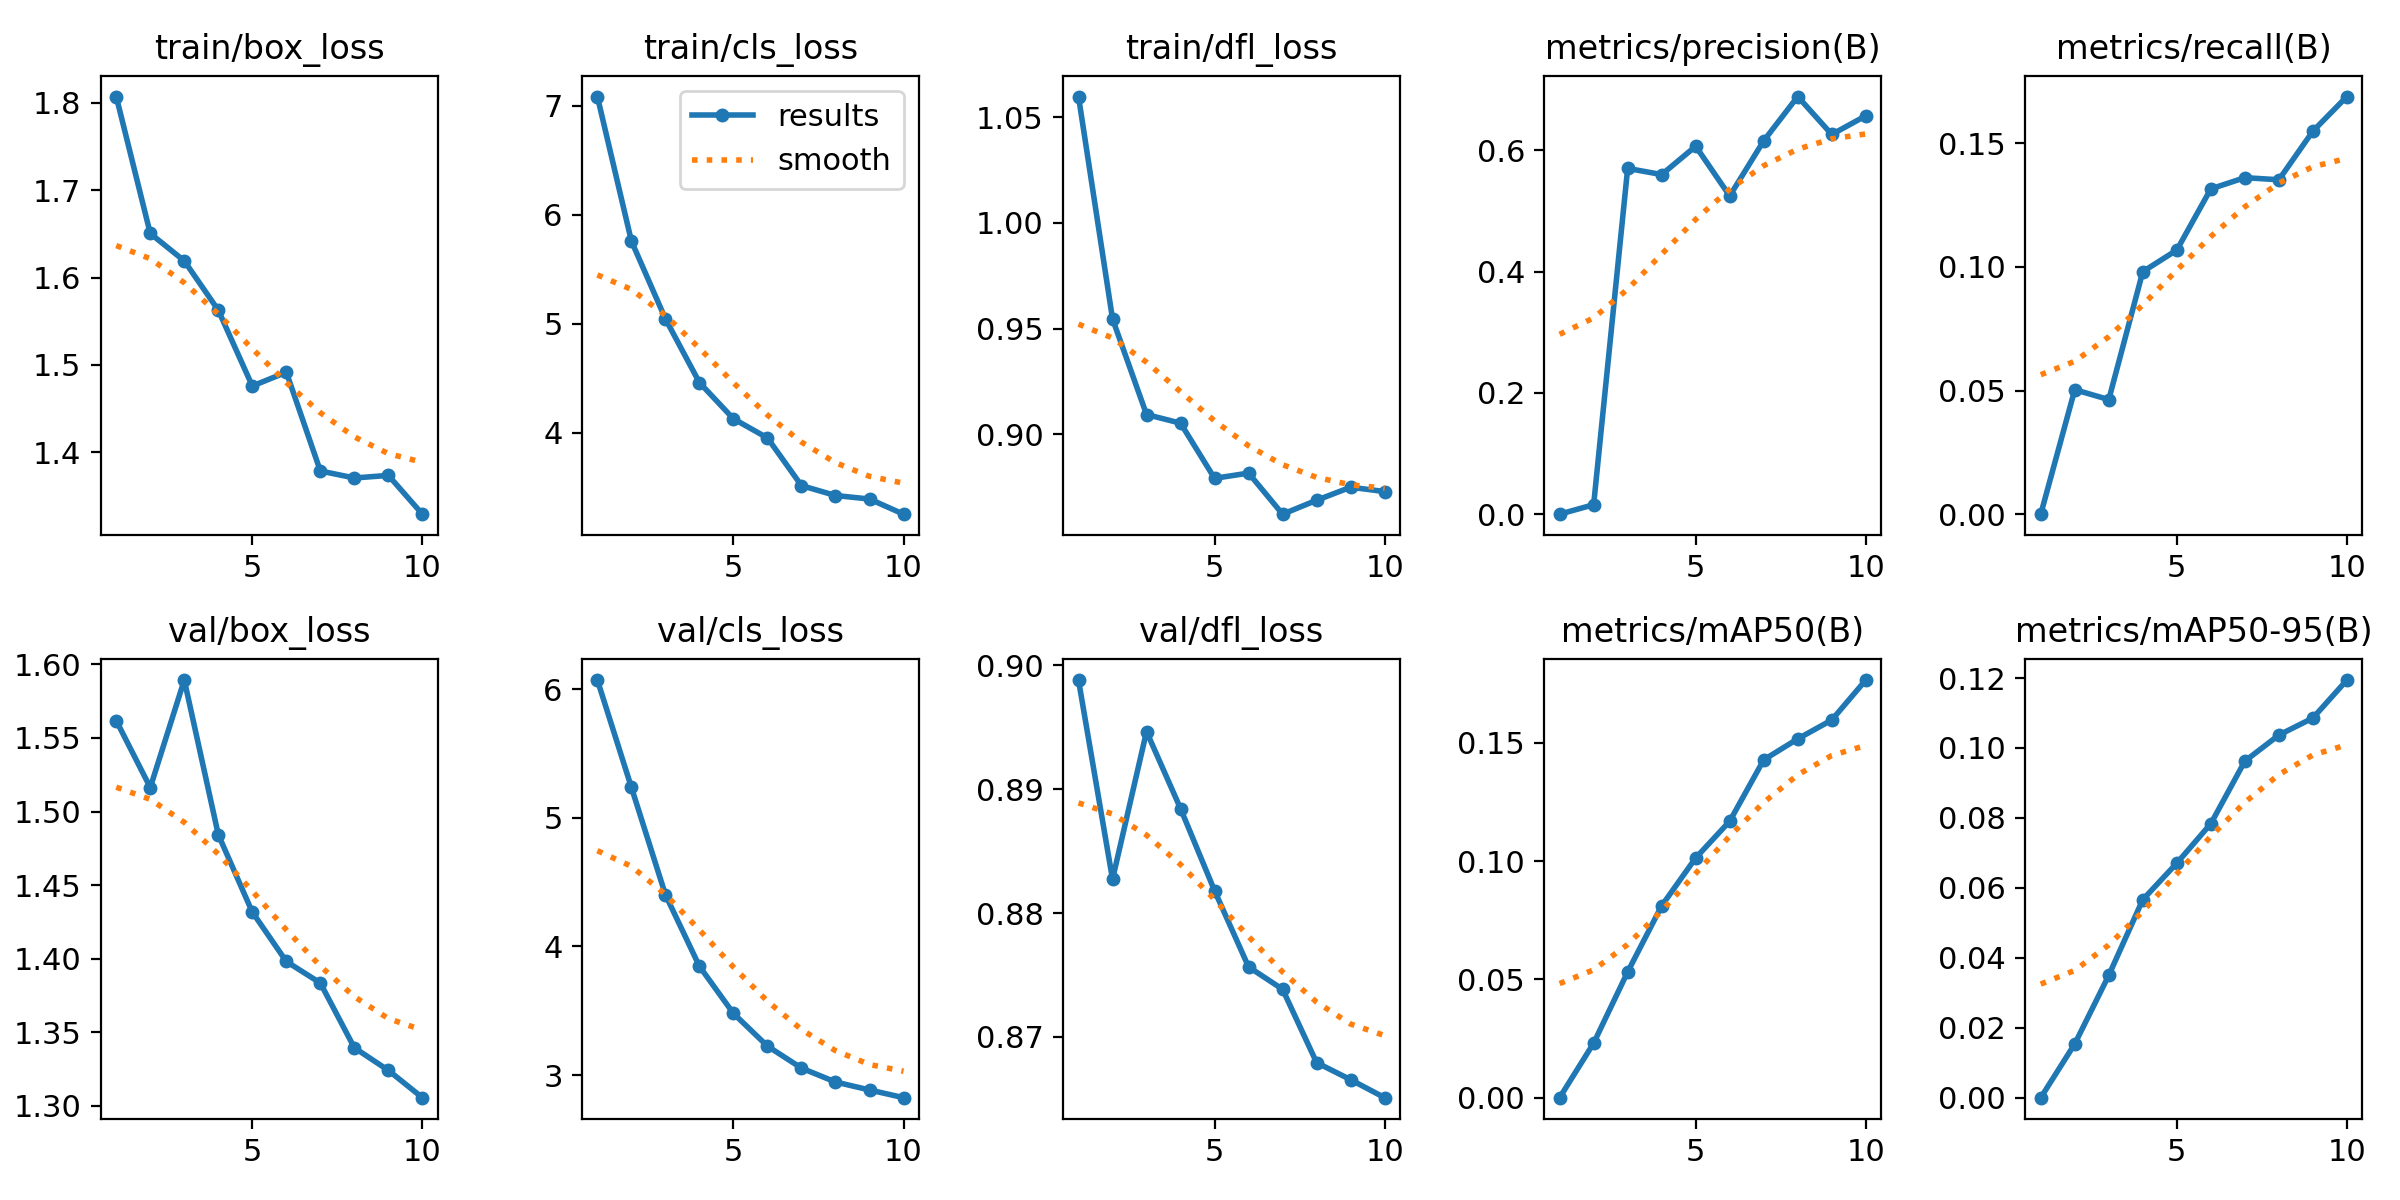

The file beside this chart, header and first rows:
epoch, time, train/box_loss, train/cls_loss, train/dfl_loss, metrics/precision(B), metrics/recall(B), metrics/mAP50(B), metrics/mAP50-95(B), val/box_loss, val/cls_loss, val/dfl_loss, lr/pg0, lr/pg1, lr/pg2
1, 33.99, 1.807, 7.084, 1.06, 0, 0, 0, 0, 1.562, 6.071, 0.8988, 5.44296e-05, 5.44296e-05, 5.44296e-05
2, 44.34, 1.65, 5.759, 0.9546, 0.01562, 0.05035, 0.02305, 0.01538, 1.516, 5.237, 0.8827, 9.91968e-05, 9.91968e-05, 9.91968e-05
3, 54.39, 1.619, 5.046, 0.9094, 0.5704, 0.04635, 0.05315, 0.03499, 1.589, 4.402, 0.8946, 0.0001329, 0.0001329, 0.0001329
4, 64.58, 1.563, 4.461, 0.9053, 0.5602, 0.0981, 0.08111, 0.05663, 1.484, 3.846, 0.8884, 0.0001174, 0.0001174, 0.0001174
5, 74.67, 1.476, 4.129, 0.8792, 0.6069, 0.1068, 0.1013, 0.06706, 1.432, 3.479, 0.8818, 0.0001009, 0.0001009, 0.0001009
6, 84.69, 1.492, 3.953, 0.8817, 0.5249, 0.1316, 0.1169, 0.07835, 1.398, 3.225, 0.8757, 8.4335e-05, 8.4335e-05, 8.4335e-05
7, 94.89, 1.379, 3.516, 0.8623, 0.6159, 0.1361, 0.1428, 0.09623, 1.384, 3.054, 0.8738, 6.7802e-05, 6.7802e-05, 6.7802e-05
8, 105.1, 1.371, 3.426, 0.8689, 0.6889, 0.1353, 0.1517, 0.1037, 1.34, 2.946, 0.8679, 5.1269e-05, 5.1269e-05, 5.1269e-05
9, 115.2, 1.373, 3.393, 0.875, 0.6264, 0.1549, 0.1596, 0.1086, 1.324, 2.884, 0.8665, 3.4736e-05, 3.4736e-05, 3.4736e-05
10, 125.4, 1.329, 3.254, 0.873, 0.6571, 0.1689, 0.1765, 0.1194, 1.306, 2.824, 0.8651, 1.8203e-05, 1.8203e-05, 1.8203e-05
